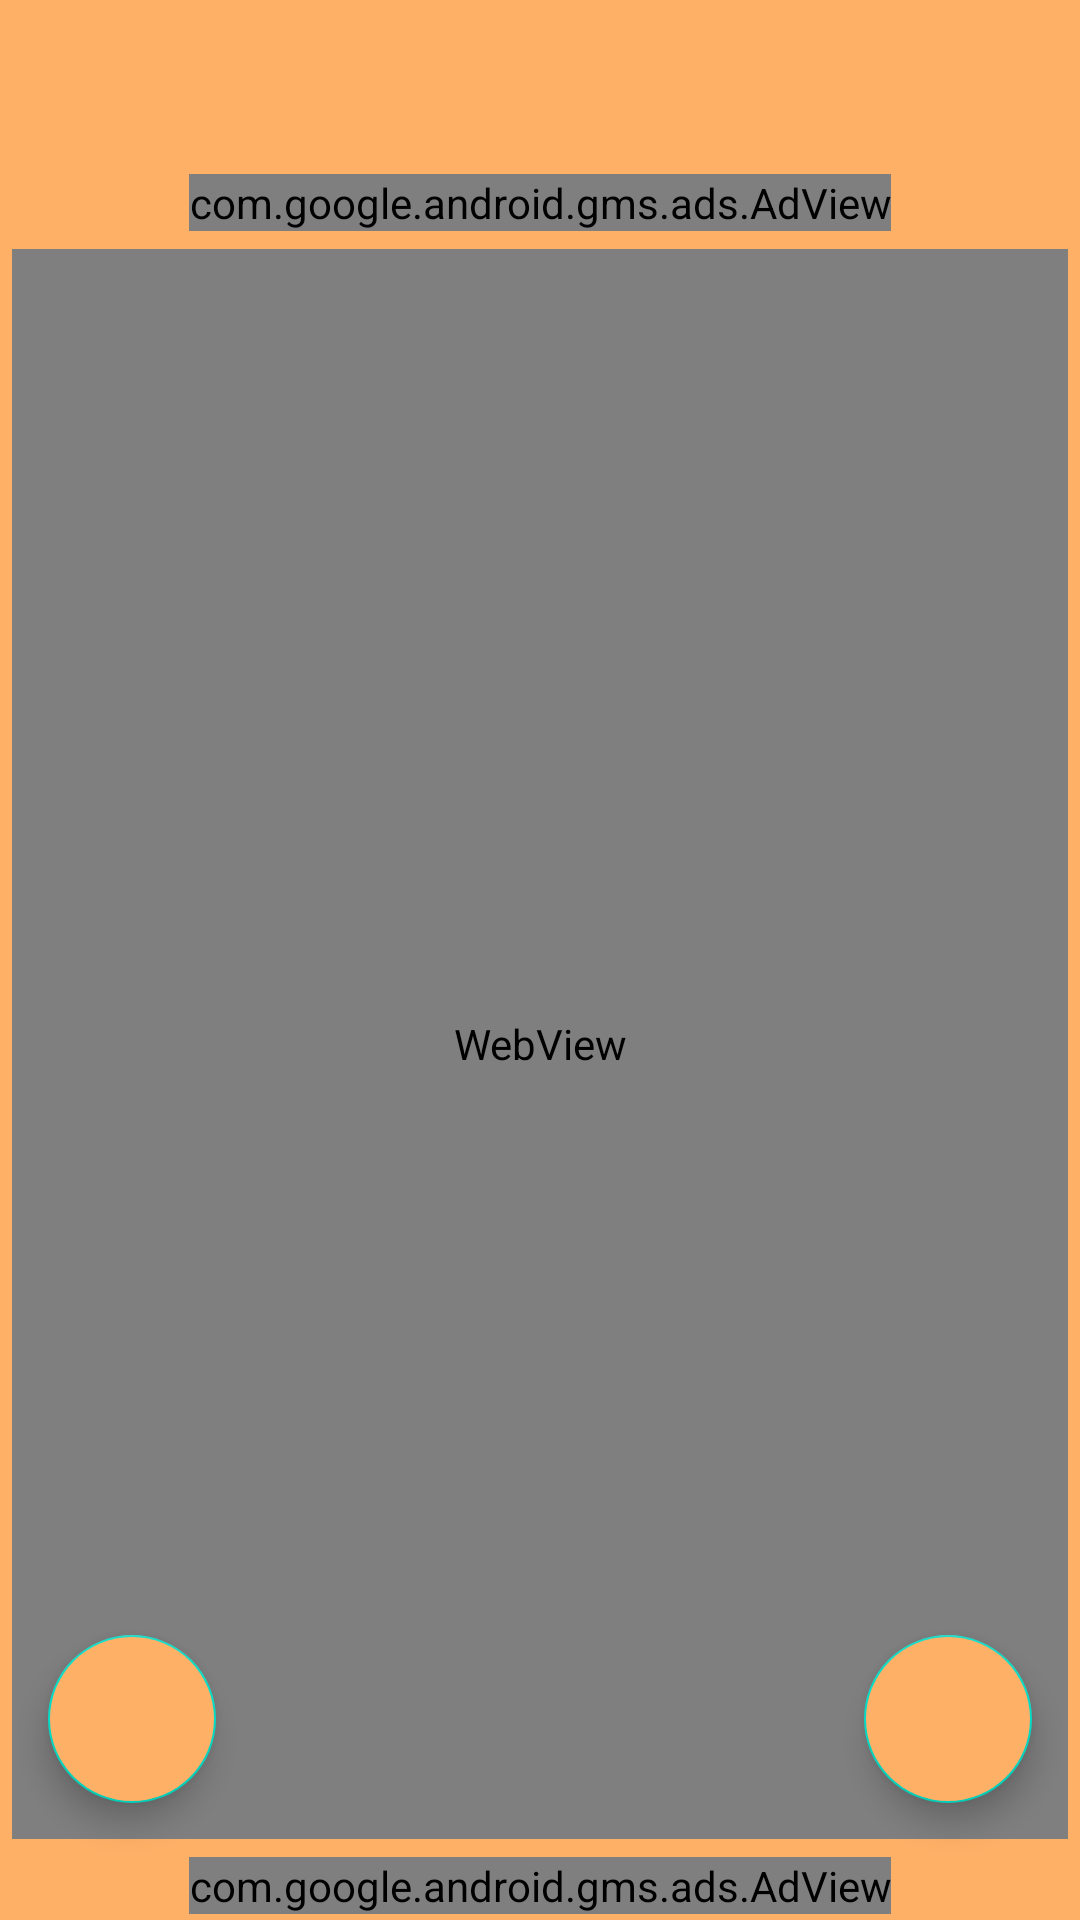

The Android layout XML behind this screen, and the referenced resources:
<!-- AndroidManifest.xml: application theme AppTheme.NoActionBar -->
<!-- res/layout/activity_result.xml -->
<?xml version="1.0" encoding="utf-8"?>
<RelativeLayout
    xmlns:android="http://schemas.android.com/apk/res/android"
    xmlns:app="http://schemas.android.com/apk/res-auto"
    xmlns:ads="http://schemas.android.com/apk/res-auto"
    xmlns:tools="http://schemas.android.com/tools"
    android:layout_width="match_parent"
    android:layout_height="match_parent"
    android:background="@color/orange"
    tools:context=".ResultActivity">

  <androidx.appcompat.widget.Toolbar
      android:id="@+id/toolbar"
      android:layout_width="match_parent"
      android:layout_height="wrap_content"
      app:titleTextColor="@color/colorWhite"
      android:background="@color/orange"/>

  <com.google.android.gms.ads.AdView
      android:id="@+id/resultAboveBanner"
      android:layout_margin="2dp"
      android:layout_centerHorizontal="true"
      android:layout_below="@id/toolbar"
      android:layout_width="wrap_content"
      android:layout_height="wrap_content"
      ads:adSize="BANNER"
      ads:adUnitId="@string/BannerID" />

  <WebView
      android:id="@+id/webResult"
      android:layout_below="@id/resultAboveBanner"
      android:layout_above="@id/resultBanner"
      android:layout_width="match_parent"
      android:layout_height="match_parent"
      android:layout_margin="4dp"/>


  <com.google.android.gms.ads.AdView
      android:id="@+id/resultBanner"
      android:layout_margin="2dp"
      android:layout_centerHorizontal="true"
      android:layout_alignParentBottom="true"
      android:layout_width="wrap_content"
      android:layout_height="wrap_content"
      ads:adSize="BANNER"
      ads:adUnitId="@string/BannerID"
      />

  <com.google.android.material.floatingactionbutton.FloatingActionButton
      android:id="@+id/resultBack"
      android:layout_margin="16dp"
      android:src="@drawable/icon_backspace"
      android:backgroundTint="@color/orange"
      android:layout_above="@id/resultBanner"
      android:layout_width="wrap_content"
      android:layout_height="wrap_content"/>

  <com.google.android.material.floatingactionbutton.FloatingActionButton
      android:id="@+id/resultShare"
      android:layout_margin="16dp"
      android:src="@drawable/ic_baseline_share_24"
      android:layout_alignParentEnd="true"
      android:layout_above="@id/resultBanner"
      android:layout_width="wrap_content"
      android:layout_height="wrap_content"
      android:backgroundTint="@color/orange"/>

</RelativeLayout>
<!-- resources referenced by this layout -->
<resources>
  <color name="colorWhite">#FFFFFF</color>
  <color name="orange">#ffb067</color>
  <string name="BannerID">ca-app-pub-7920815986886474/6189787724</string>
  <style name="AppTheme.NoActionBar">
      <item name="windowActionBar">false</item>
      <item name="windowNoTitle">true</item>
    </style>
</resources>
